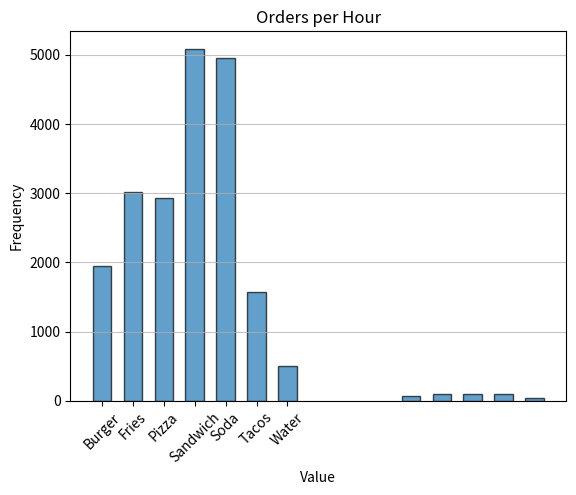

Write Python code to recreate this figure.
import matplotlib.pyplot as plt
from collections import Counter
from math import floor
from time import time
from datetime import timedelta


# ---------- HISTOGRAM FUNCTION ----------
def histogram(data, title="Histogram", bins=None, proba=False):
    if all(isinstance(val, float) for val in data):
        if bins is None: bins = 10
        plt.hist(data, bins=bins, alpha=0.7, edgecolor="black", density=proba)
    elif all(isinstance(val, int) for val in data):
        if bins is None: bins = range(min(data), max(data) + 2)
        plt.hist(data, bins=bins, alpha=0.7, edgecolor="black", rwidth=0.6, align="left", density=proba)
    else:
        data = [str(val) for val in data]
        value_counts = dict(sorted(Counter(data).items()))
        unique_values = list(value_counts.keys())
        frequencies = list(value_counts.values())
        if proba:
            total_freq = sum(frequencies)
            frequencies = [freq / total_freq for freq in frequencies]
        plt.bar(unique_values, frequencies, alpha=0.7, edgecolor='black', width=0.6)
        plt.xticks(rotation=45)

    plt.title(title)
    plt.xlabel("Value")
    plt.ylabel("Probability" if proba else "Frequency")
    plt.grid(axis='y', alpha=0.75)
    plt.show()


# ---------- RANDOM GENERATOR ----------
class RandomGenerator:
    def __init__(self, multiplier=1664525, increment=1013904223, modulus=2**32):
        self.multiplier = multiplier
        self.increment = increment
        self.modulus = modulus
        self.seed = floor(time() * 1000) % modulus

    def generate(self):
        self.seed = (self.multiplier * self.seed + self.increment) % self.modulus
        return self.seed / self.modulus

    def generateFloat(self, minv, maxv):
        if minv >= maxv:
            raise ValueError("minv must be less than maxv")
        return minv + (maxv - minv) * self.generate()

    def generateInt(self, minv, maxv):
        return floor(self.generateFloat(minv, maxv))

    def choose(self, data, n, repeat=True):
        if not repeat and n > len(data):
            raise ValueError("Cannot choose more unique items than available")
        chosen = []
        while len(chosen) < n:
            item = data[self.generateInt(0, len(data))]
            if repeat or item not in chosen:
                chosen.append(item)
        return chosen


# ---------- EXERCISE 4 ----------
def simulate_restaurant_orders(generator):
    menu = ["Sandwich", "Pizza", "Tacos", "Fries", "Burger", "Water", "Soda"]

    # --- 1️⃣ Simulate 10 random orders (uniform) ---
    orders_10 = generator.choose(menu, 10)
    print("10 Random Orders:")
    print(orders_10)

    # --- 2️⃣ Weighted probabilities from real data ---
    real_counts = {
        "Sandwich": 500,
        "Pizza": 300,
        "Tacos": 150,
        "Fries": 300,
        "Burger": 200,
        "Water": 50,
        "Soda": 500
    }
    total = sum(real_counts.values())
    probabilities = {item: count / total for item, count in real_counts.items()}
    print("\nComputed Probabilities:")
    for k, v in probabilities.items():
        print(f"{k}: {v:.3f}")

    # Simulate 20 000 orders according to probabilities
    orders_20000 = []
    for _ in range(20000):
        r = generator.generate()
        cumulative = 0
        for item, p in probabilities.items():
            cumulative += p
            if r <= cumulative:
                orders_20000.append(item)
                break

    histogram(orders_20000, "Simulated Orders (20,000 samples)")

    # --- 3️⃣ Simulate order arrivals using Bernoulli trials ---
    total_time = 5 * 3600  # 5 hours = 18 000 seconds
    total_orders = 400
    prob_per_second = total_orders / total_time
    print(f"\nProbability of receiving an order per second: {prob_per_second:.6f}")

    timestamps = []
    current_time = 0
    while len(timestamps) < total_orders:
        if generator.generate() < prob_per_second:
            timestamps.append(current_time)
        current_time += 1

    # Convert seconds to HH:MM:SS (start at 10:00)
    base_hour = 10
    formatted_times = []
    for sec in timestamps:
        t = timedelta(seconds=sec)
        h = base_hour + (t.seconds // 3600)
        m = (t.seconds % 3600) // 60
        s = t.seconds % 60
        formatted_times.append(f"{h:02}:{m:02}:{s:02}")

    print(f"\nFirst 10 order times:")
    print(formatted_times[:10])
    print(f"Total simulated orders: {len(formatted_times)}")

    # Histogram of arrival times
    histogram([int(t.split(':')[0]) for t in formatted_times], "Orders per Hour")


# ---------- RUN ----------
if __name__ == "__main__":
    generator = RandomGenerator()
    simulate_restaurant_orders(generator)
    